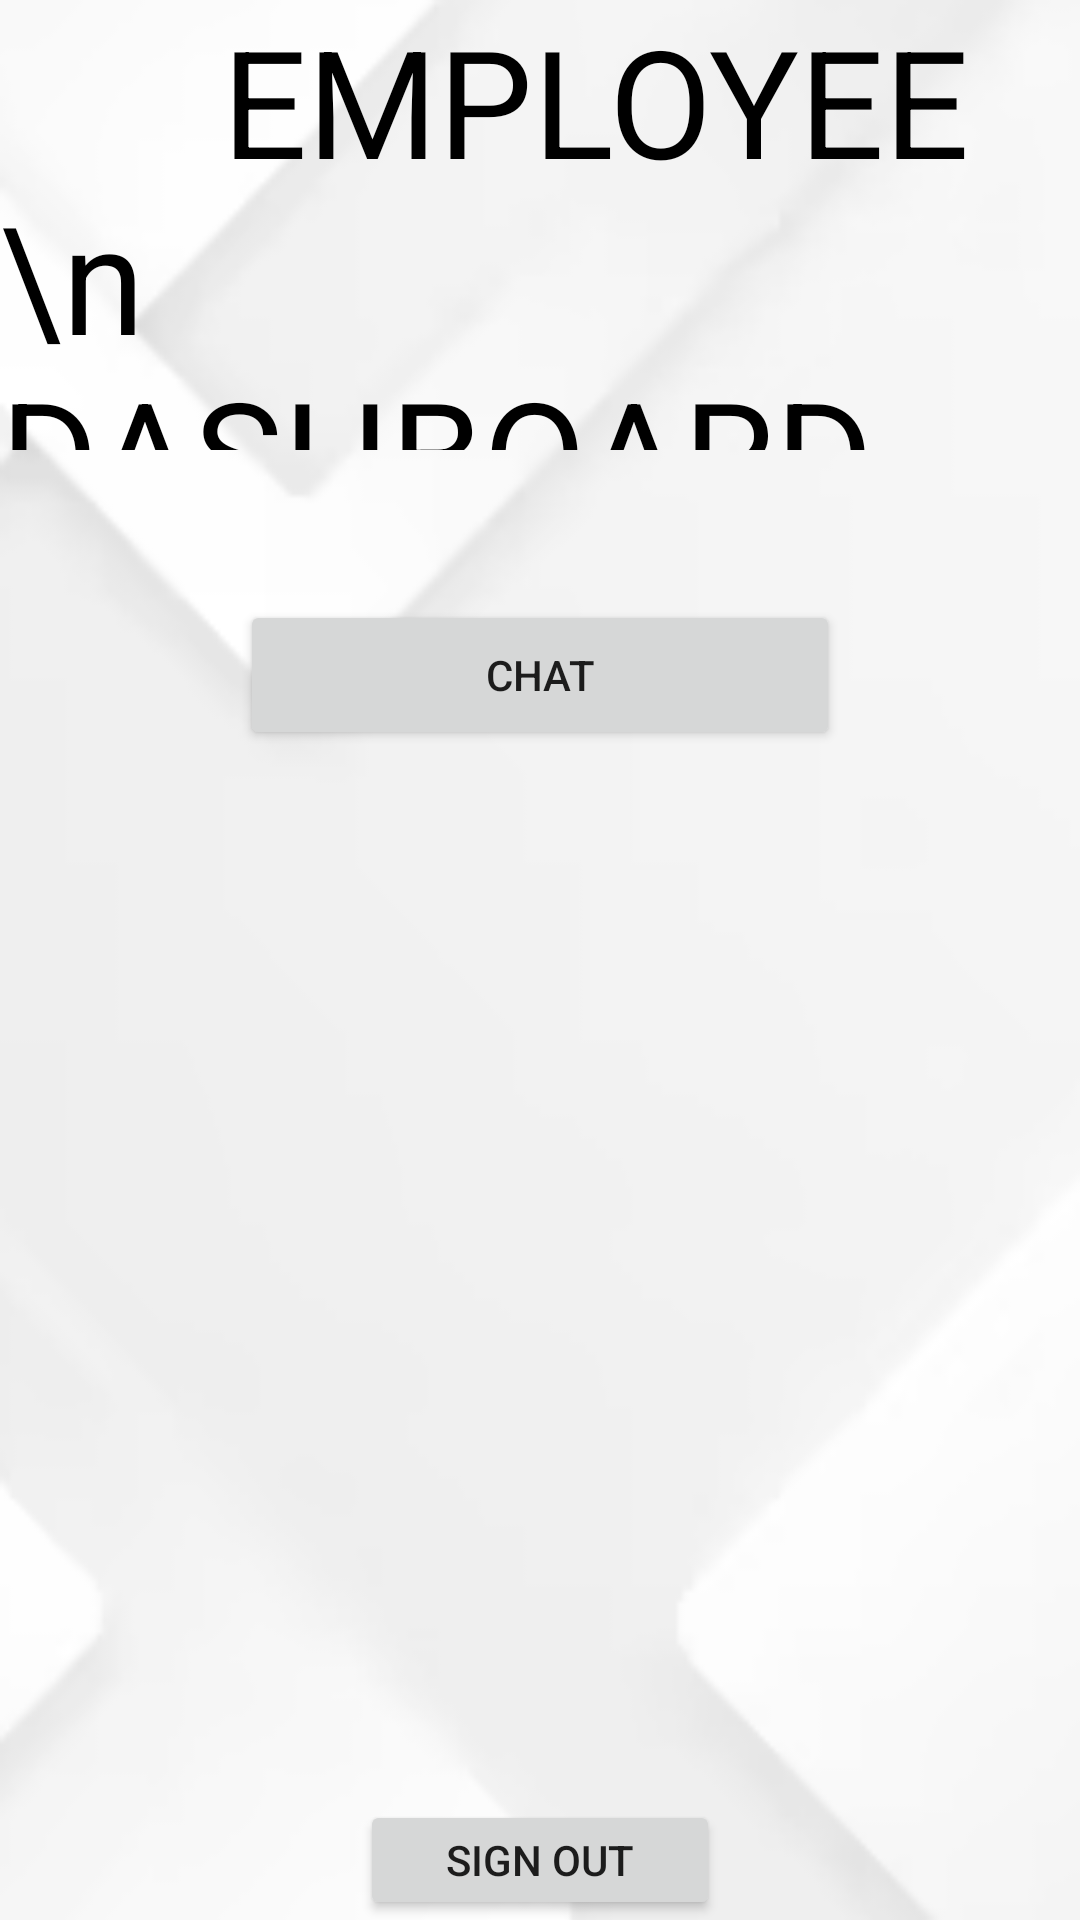

Reconstruct the res/layout file that produces this screen, plus the resources it refers to.
<!-- AndroidManifest.xml: application theme Theme.Dialogue -->
<!-- res/layout/activity_edash.xml -->
<?xml version="1.0" encoding="utf-8"?>
<RelativeLayout
    xmlns:android="http://schemas.android.com/apk/res/android"
    xmlns:app="http://schemas.android.com/apk/res-auto"
    xmlns:tools="http://schemas.android.com/tools"
    android:id="@+id/main"
    android:layout_width="match_parent"
    android:layout_height="match_parent"
    android:background="@drawable/img_3"
    tools:context=".Edash">

    <TextView
        android:id="@+id/dash"
        android:layout_width="match_parent"
        android:layout_height="150dp"
        android:text="      EMPLOYEE \n     DASHBOARD"
        android:textSize="50dp"
        android:textColor="@color/black"
        />

    <Button
        android:layout_width="200dp"
        android:layout_height="50dp"
        android:text="CHAT"
        android:layout_marginTop="200dp"
        android:layout_centerHorizontal="true"
        android:onClick="gotochat"
        />
    <Button
        android:id="@+id/sout2"
        android:layout_width="120dp"
        android:layout_height="50dp"
        android:layout_marginTop="450dp"
        android:layout_below="@+id/dash"
        android:layout_centerHorizontal="true"
        android:text="SIGN OUT"
        />

</RelativeLayout>
<!-- resources referenced by this layout -->
<resources>
  <!-- drawable img_3: png bitmap (drawable, 15538 bytes) -->
  <style name="Theme.Dialogue" parent="Theme.MaterialComponents.DayNight.DarkActionBar">
          
          <item name="colorPrimary">@color/purple_500</item>
          <item name="colorPrimaryVariant">@color/purple_700</item>
          <item name="colorOnPrimary">@color/white</item>
          
          <item name="colorSecondary">@color/teal_200</item>
          <item name="colorSecondaryVariant">@color/teal_700</item>
          <item name="colorOnSecondary">@color/black</item>
          
          <item name="android:statusBarColor">?attr/colorPrimaryVariant</item>
          
      </style>
  <!-- not gathered from this repository: default colours our renderer supplied (Android Studio template values) -->
  <color name="purple_500">#FF6200EE</color>
  <color name="purple_700">#FF3700B3</color>
  <color name="teal_200">#FF03DAC5</color>
  <color name="teal_700">#FF018786</color>
  <color name="black">#FF000000</color>
  <color name="white">#FFFFFFFF</color>
</resources>
